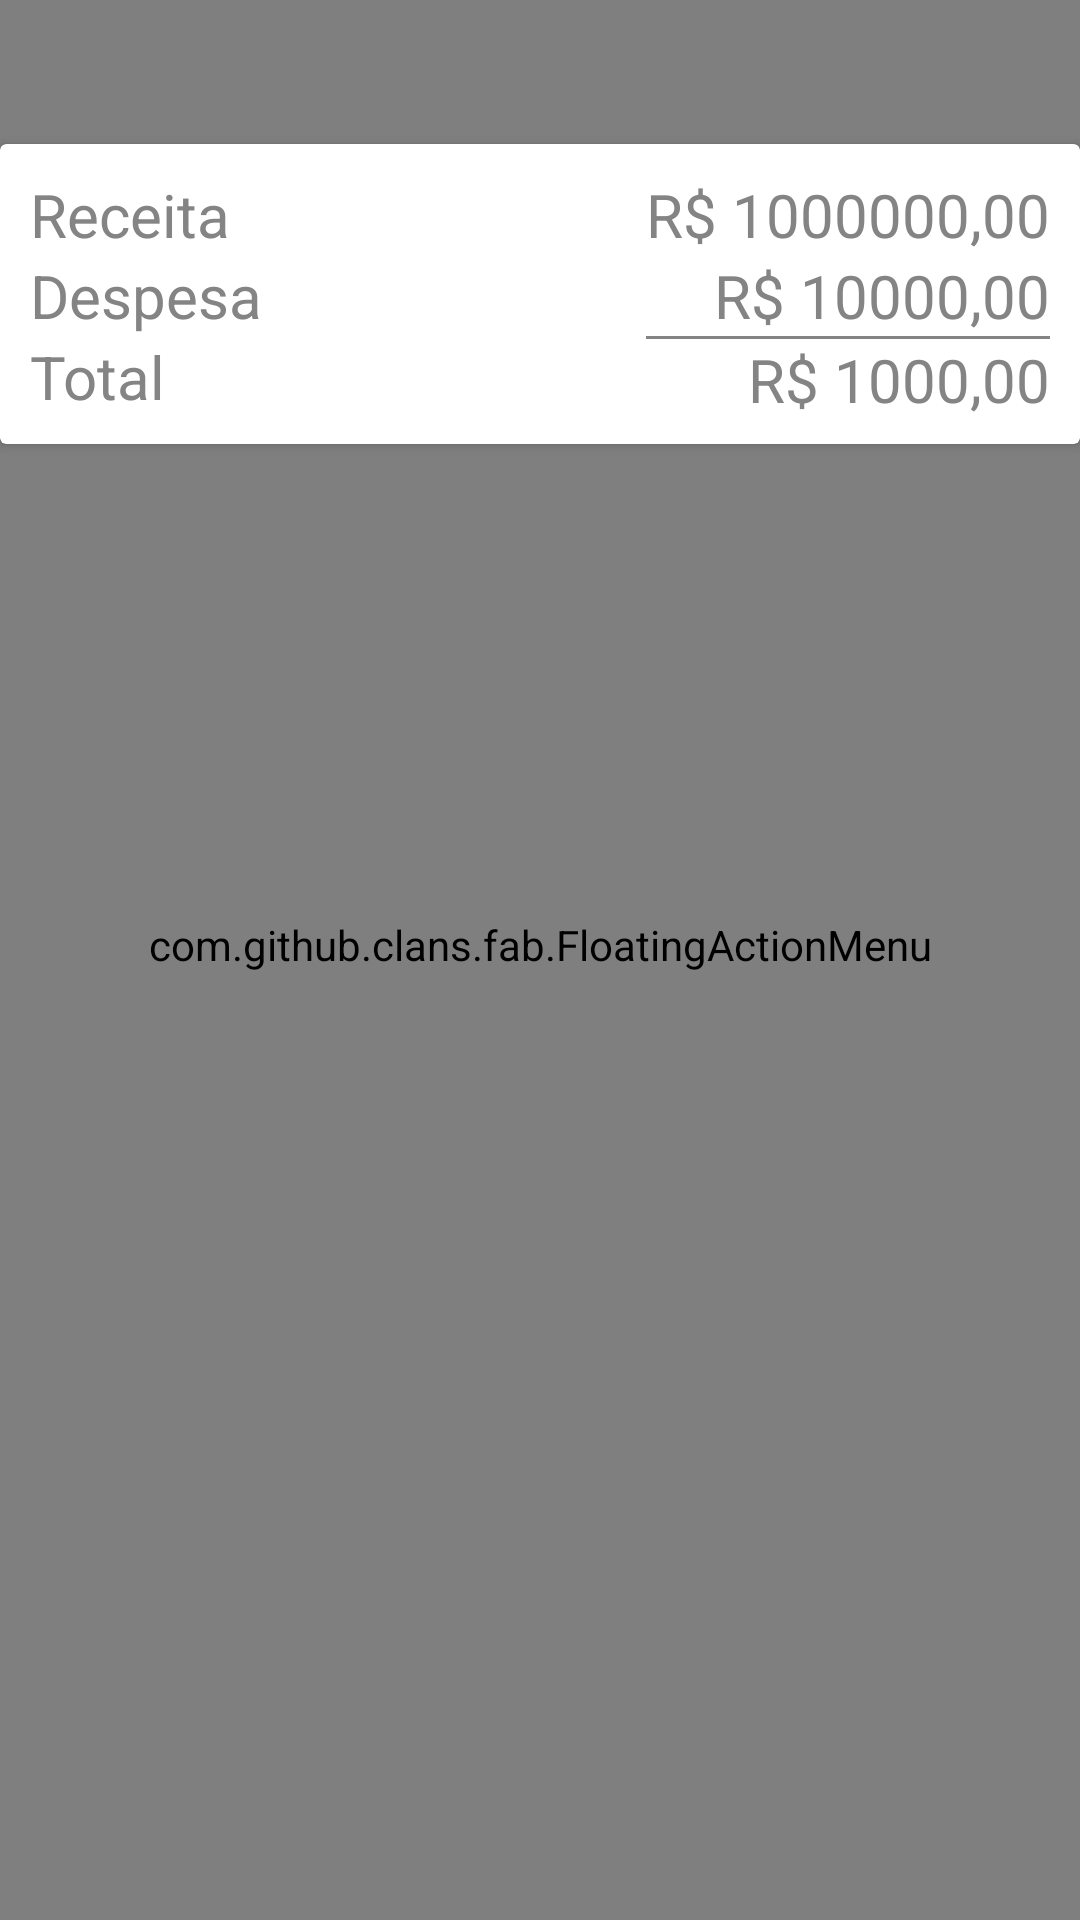

Write the Android layout XML for this screen, with the resource values it uses.
<!-- AndroidManifest.xml: application theme AppTheme -->
<!-- res/layout/fragment_lista_transacoes.xml -->
<?xml version="1.0" encoding="utf-8"?>
<androidx.constraintlayout.widget.ConstraintLayout xmlns:android="http://schemas.android.com/apk/res/android"
    xmlns:app="http://schemas.android.com/apk/res-auto"
    xmlns:tools="http://schemas.android.com/tools"
    android:layout_width="match_parent"
    android:layout_height="match_parent"
    tools:context=".ui.fragment.ListaTransacoesFragment">

    <com.google.android.material.tabs.TabLayout
        android:id="@+id/tabLayout"
        android:layout_width="match_parent"
        android:layout_height="wrap_content"
        android:background="#1db995"
        app:layout_constraintTop_toTopOf="parent" />


    <include
        android:id="@+id/lista_transacoes_resumo"
        layout="@layout/resumo_card"
        app:layout_constraintEnd_toEndOf="parent"
        app:layout_constraintStart_toStartOf="parent"
        app:layout_constraintTop_toBottomOf="@+id/tabLayout"
        android:layout_height="100dp"
        android:layout_width="match_parent" />


    <androidx.recyclerview.widget.RecyclerView
        android:id="@+id/rv_list_transactions"
        android:layout_width="0dp"
        android:layout_height="0dp"
        android:layout_alignParentBottom="true"
        android:divider="@null"
        android:dividerHeight="0dp"
        app:layout_constraintBottom_toBottomOf="parent"
        app:layout_constraintEnd_toEndOf="parent"
        app:layout_constraintStart_toStartOf="parent"
        app:layout_constraintTop_toBottomOf="@+id/lista_transacoes_resumo"
        tools:listitem="@layout/transacao_item" />

    <com.github.clans.fab.FloatingActionMenu
        android:id="@+id/lista_transacoes_adiciona_menu"
        android:layout_width="match_parent"
        android:layout_height="match_parent"
        android:layout_alignParentRight="true"
        android:layout_alignParentBottom="true"
        android:paddingLeft="10dp"
        android:paddingRight="10dp"
        android:paddingBottom="10dp"
        app:menu_backgroundColor="#ccffffff"
        app:menu_colorNormal="#367C25"
        app:menu_colorPressed="#266817"
        app:menu_colorRipple="#195b09"
        app:menu_labels_colorNormal="#fff"
        app:menu_labels_ellipsize="end"
        app:menu_labels_singleLine="true"
        app:menu_labels_textColor="#000">


        <com.github.clans.fab.FloatingActionButton
            android:id="@+id/lista_transacoes_adiciona_receita"
            android:layout_width="wrap_content"
            android:layout_height="wrap_content"
            android:src="@drawable/ic_arrow_top_right_white_24dp"
            app:fab_colorNormal="@color/receita"
            app:fab_colorPressed="#2945fc"
            app:fab_colorRipple="#3216e2"
            app:fab_label="@string/adiciona_receita"
            app:fab_size="mini" />

        <com.github.clans.fab.FloatingActionButton
            android:id="@+id/lista_transacoes_adiciona_despesa"
            android:layout_width="wrap_content"
            android:layout_height="wrap_content"
            android:src="@drawable/ic_arrow_bottom_left_white_24dp"
            app:fab_colorNormal="@color/despesa"
            app:fab_colorPressed="#E8004A"
            app:fab_colorRipple="#C20024"
            app:fab_label="@string/adiciona_despesa"
            app:fab_size="mini" />

    </com.github.clans.fab.FloatingActionMenu>

</androidx.constraintlayout.widget.ConstraintLayout>
<!-- res/layout/resumo_card.xml (included above) -->
<?xml version="1.0" encoding="utf-8"?>
<androidx.cardview.widget.CardView xmlns:android="http://schemas.android.com/apk/res/android"
    xmlns:tools="http://schemas.android.com/tools"
    android:layout_width="match_parent"
    android:layout_height="wrap_content"
    >

    <LinearLayout
        android:layout_width="match_parent"
        android:layout_height="match_parent"
        android:orientation="horizontal"
        android:padding="10dp">

        <LinearLayout
            android:layout_width="0dp"
            android:layout_height="wrap_content"
            android:layout_weight="2"
            android:orientation="vertical">

            <TextView
                android:layout_width="wrap_content"
                android:layout_height="wrap_content"
                android:text="@string/receita"
                android:textSize="20sp" />

            <TextView
                android:layout_width="wrap_content"
                android:layout_height="wrap_content"
                android:text="@string/despesa"
                android:textSize="20dp" />

            <TextView
                android:layout_width="wrap_content"
                android:layout_height="wrap_content"
                android:text="@string/total"
                android:textSize="20dp" />

        </LinearLayout>

        <LinearLayout
            android:layout_width="wrap_content"
            android:layout_height="match_parent"
            android:orientation="vertical">

            <TextView
                android:id="@+id/resumo_card_receita"
                android:layout_width="wrap_content"
                android:layout_height="wrap_content"
                android:layout_gravity="right"
                android:textSize="20dp"
                tools:text="R$ 1000000,00" />

            <TextView
                android:id="@+id/resumo_card_despesa"
                android:layout_width="wrap_content"
                android:layout_height="wrap_content"
                android:layout_gravity="right"
                android:textSize="20dp"
                tools:text="R$ 10000,00" />

            <View
                android:layout_width="match_parent"
                android:layout_height="1dp"
                android:layout_gravity="right"
                android:background="#848484" />

            <TextView
                android:id="@+id/resumo_card_total"
                android:layout_width="wrap_content"
                android:layout_height="wrap_content"
                android:layout_gravity="right"
                android:textSize="20dp"
                tools:text="R$ 1000,00" />

        </LinearLayout>
    </LinearLayout>
</androidx.cardview.widget.CardView>
<!-- resources referenced by this layout -->
<resources>
  <string name="adiciona_despesa">Adiciona despesa</string>
  <string name="adiciona_receita">Adiciona receita</string>
  <string name="despesa">Despesa</string>
  <string name="receita">Receita</string>
  <string name="total">Total</string>
  <style name="AppTheme" parent="Theme.AppCompat.Light.DarkActionBar">
          
  
          
          <item name="colorPrimary">@color/colorPrimary</item>
          <item name="colorPrimaryDark">@color/colorPrimaryDark</item>
          <item name="colorAccent">@color/colorAccent</item>
          <item name="android:windowBackground">@color/colorBackground</item>
          <item name="android:textColor">#848484</item>
      </style>
  <!-- not gathered from this repository: default colours our renderer supplied (Android Studio template values) -->
  <color name="colorPrimary">#FF6200EE</color>
  <color name="colorPrimaryDark">#FF3700B3</color>
  <color name="colorAccent">#FF03DAC5</color>
</resources>
